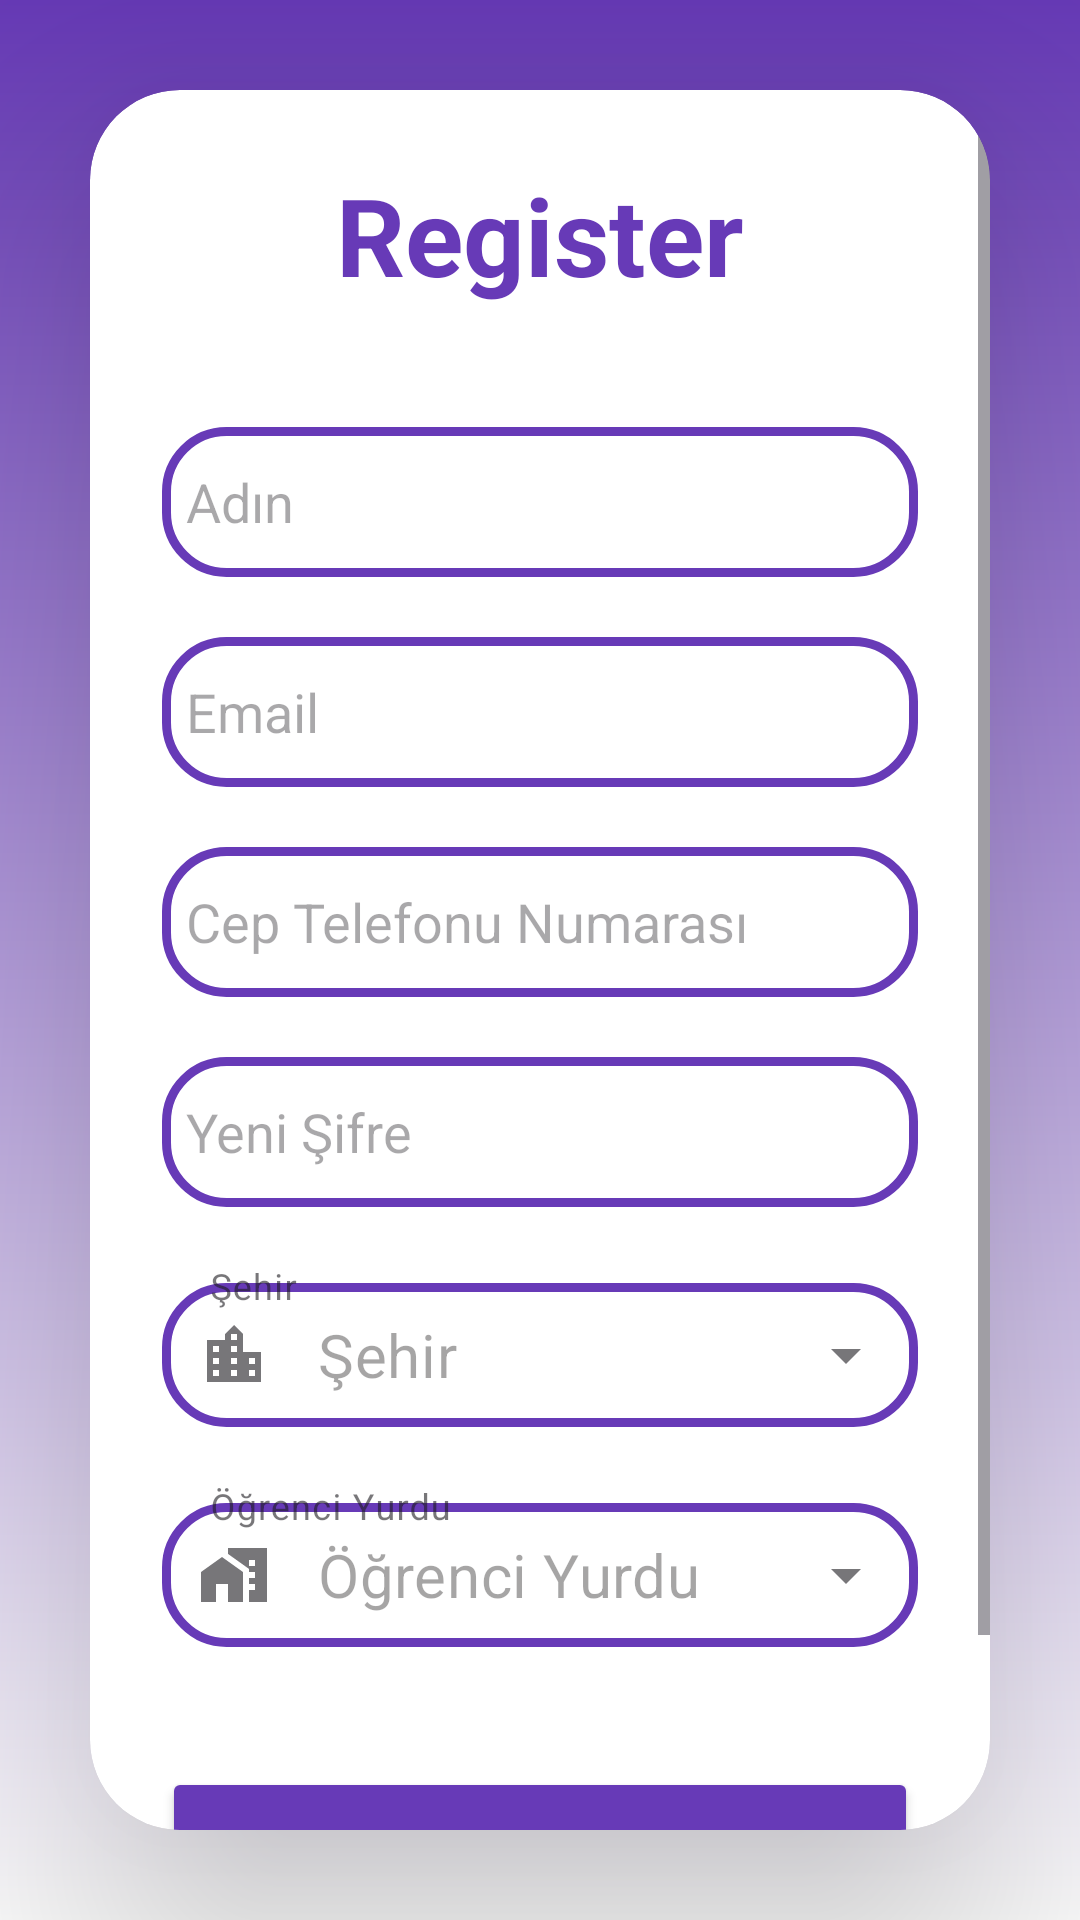

Write the Android layout XML for this screen, with the resource values it uses.
<!-- AndroidManifest.xml: application theme Theme.KYK -->
<!-- res/layout/activity_register.xml -->
<?xml version="1.0" encoding="utf-8"?>
<LinearLayout xmlns:android="http://schemas.android.com/apk/res/android"
    xmlns:app="http://schemas.android.com/apk/res-auto"
    xmlns:tools="http://schemas.android.com/tools"
    android:id="@+id/main"
    android:layout_width="match_parent"
    android:layout_height="match_parent"
    tools:context=".view.Register"
    android:orientation="vertical"
    android:gravity="center"
    android:background="@drawable/login_background"
    >

    <androidx.cardview.widget.CardView
        android:layout_width="match_parent"
        android:layout_height="wrap_content"
        android:layout_margin="30dp"
        app:cardCornerRadius="30dp"
        app:cardElevation="50dp"
        android:background="@drawable/custom_edittext"
        >

        <ScrollView
            android:layout_width="match_parent"
            android:layout_height="match_parent">
            <LinearLayout
                android:layout_width="match_parent"
                android:layout_height="wrap_content"
                android:orientation="vertical"
                android:layout_gravity="center_horizontal"
                android:padding="24dp">


                <TextView
                    android:layout_width="match_parent"
                    android:layout_height="wrap_content"
                    android:text="Register"
                    android:textAlignment="center"
                    android:textColor="#673AB7"
                    android:textSize="36sp"
                    android:textStyle="bold" />

                <EditText
                    android:id="@+id/etNameUsername"
                    android:layout_width="match_parent"
                    android:layout_height="50dp"
                    android:background="@drawable/custom_edittext"
                    android:drawableLeft="@drawable/person"
                    android:drawablePadding="8dp"
                    android:hint="Adın"
                    android:padding="8dp"
                    android:textColor="@color/black"
                    android:textColorHighlight="@color/cardview_dark_background"
                    android:layout_marginTop="40dp"/>
                <EditText
                    android:id="@+id/etEmail"
                    android:layout_width="match_parent"
                    android:layout_height="50dp"
                    android:background="@drawable/custom_edittext"
                    android:drawableLeft="@drawable/lock"
                    android:drawablePadding="8dp"
                    android:hint="Email"
                    android:padding="8dp"
                    android:inputType="textEmailAddress"
                    android:textColor="@color/black"
                    android:textColorHighlight="@color/cardview_dark_background"
                    android:layout_marginTop="20dp"/>
                <EditText
                    android:id="@+id/etPhoneNumber"
                    android:layout_width="match_parent"
                    android:layout_height="50dp"
                    android:background="@drawable/custom_edittext"
                    android:drawableLeft="@drawable/person"
                    android:drawablePadding="8dp"
                    android:hint="Cep Telefonu Numarası"
                    android:inputType="phone"
                    android:padding="8dp"
                    android:textColor="@color/black"
                    android:textColorHighlight="@color/cardview_dark_background"
                    android:layout_marginTop="20dp"/>
                <EditText
                    android:id="@+id/etPassword"
                    android:layout_width="match_parent"
                    android:layout_height="50dp"
                    android:background="@drawable/custom_edittext"
                    android:drawableLeft="@drawable/lock"
                    android:drawablePadding="8dp"
                    android:hint="Yeni Şifre"
                    android:padding="8dp"
                    android:inputType="textPassword"
                    android:textColor="@color/black"
                    android:textColorHighlight="@color/cardview_dark_background"
                    android:layout_marginTop="20dp"/>

                <com.google.android.material.textfield.TextInputLayout
                    style="@style/Widget.MaterialComponents.TextInputLayout.OutlinedBox.ExposedDropdownMenu"
                    android:layout_width="match_parent"
                    android:layout_height="wrap_content"
                    android:layout_marginTop="20dp"
                    app:startIconDrawable="@drawable/baseline_location_city_24"
                    android:hint="Şehir">

                    <AutoCompleteTextView
                        android:id="@+id/autoCompleteTwCity"
                        android:layout_width="match_parent"
                        android:layout_height="match_parent"
                        android:layout_weight="1"
                        android:padding="8dp"
                        android:background="@drawable/custom_edittext"
                        android:inputType="none"
                        android:text="Şehir"
                        android:textColor="#5E0E0C0C"
                        android:textSize="20sp" />

                </com.google.android.material.textfield.TextInputLayout>

                <com.google.android.material.textfield.TextInputLayout
                    style="@style/Widget.MaterialComponents.TextInputLayout.OutlinedBox.ExposedDropdownMenu"
                    android:layout_width="match_parent"
                    android:layout_height="wrap_content"
                    android:layout_marginBottom="30dp"
                    android:layout_marginTop="20dp"
                    app:startIconDrawable="@drawable/baseline_home_work_24"
                    android:hint="Öğrenci Yurdu">

                    <AutoCompleteTextView
                        android:id="@+id/autoCompleteTwStudentDormitory"
                        android:layout_width="match_parent"
                        android:layout_height="match_parent"
                        android:layout_weight="1"
                        android:padding="8dp"
                        android:text="Öğrenci Yurdu"
                        android:background="@drawable/custom_edittext"
                        android:textColor="#5E0E0C0C"
                        android:textSize="20sp"
                        android:inputType="none"/>

                </com.google.android.material.textfield.TextInputLayout>

                <Button
                    android:id="@+id/btnRegister"
                    android:layout_width="match_parent"
                    android:layout_height="60dp"
                    android:text="Kayıt Ol"
                    android:textSize="18sp"
                    android:layout_marginTop="10dp"
                    android:layout_marginBottom="10dp"
                    android:backgroundTint="#673AB7"
                    app:cornerRadius = "20dp"/>
            </LinearLayout>
        </ScrollView>

    </androidx.cardview.widget.CardView>




</LinearLayout>
<!-- resources referenced by this layout -->
<resources>
  <!-- drawable baseline_home_work_24 (drawable) -->
  <vector xmlns:android="http://schemas.android.com/apk/res/android" android:height="24dp" android:tint="#767676" android:viewportHeight="24" android:viewportWidth="24" android:width="24dp">
        
      <path android:fillColor="@android:color/white" android:pathData="M1,11l0,10l5,0l0,-6l4,0l0,6l5,0l0,-10l-7,-5z"/>
        
      <path android:fillColor="@android:color/white" android:pathData="M10,3v1.97l7,5V11h2v2h-2v2h2v2h-2v4h6V3H10zM19,9h-2V7h2V9z"/>
      
  </vector>
  <!-- drawable baseline_location_city_24 (drawable) -->
  <vector xmlns:android="http://schemas.android.com/apk/res/android" android:height="24dp" android:tint="#767676" android:viewportHeight="24" android:viewportWidth="24" android:width="24dp">
        
      <path android:fillColor="@android:color/white" android:pathData="M15,11L15,5l-3,-3 -3,3v2L3,7v14h18L21,11h-6zM7,19L5,19v-2h2v2zM7,15L5,15v-2h2v2zM7,11L5,11L5,9h2v2zM13,19h-2v-2h2v2zM13,15h-2v-2h2v2zM13,11h-2L11,9h2v2zM13,7h-2L11,5h2v2zM19,19h-2v-2h2v2zM19,15h-2v-2h2v2z"/>
      
  </vector>
  <!-- drawable custom_edittext (drawable) -->
  <?xml version="1.0" encoding="utf-8"?>
  <shape
      xmlns:android="http://schemas.android.com/apk/res/android"
      android:shape="rectangle">
  
      <stroke
          android:width="3dp"
          android:color="#673AB7"/>
      <corners
          android:radius="20dp"/>
  </shape>
  <!-- drawable login_background (drawable) -->
  <?xml version="1.0" encoding="utf-8"?>
  <shape xmlns:android="http://schemas.android.com/apk/res/android">
          <gradient android:type="linear"
              android:angle="100"
              android:startColor="#673AB7"
              android:endColor="@color/white" />
  </shape>
  <style name="Theme.KYK" parent="Base.Theme.KYK" />
  <style name="Base.Theme.KYK" parent="Theme.Material3.DayNight.NoActionBar">
          
          
      </style>
  <!-- not gathered from this repository: default colours our renderer supplied (Android Studio template values) -->
  <color name="black">#FF000000</color>
  <color name="white">#FFFFFFFF</color>
</resources>
